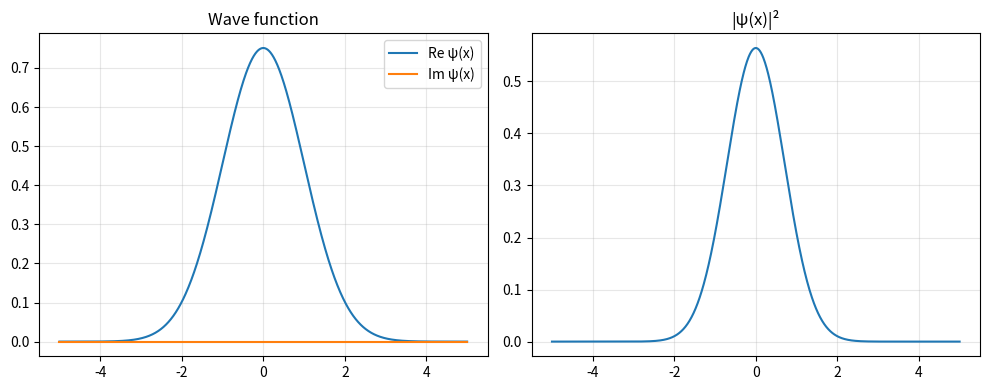
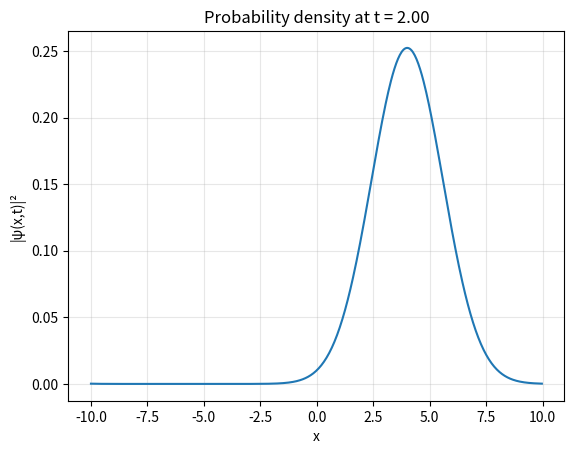
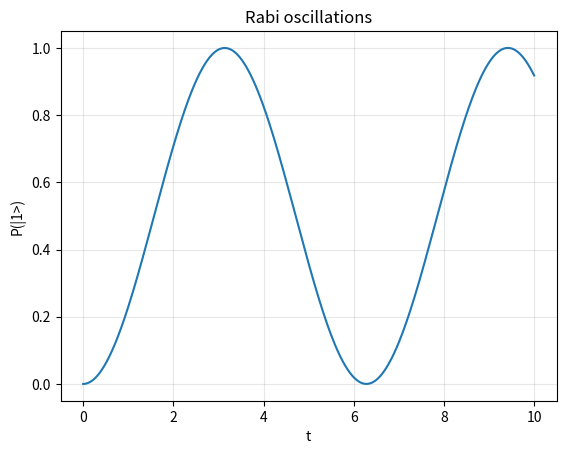

Source code (Python) for these figures, in order:

import numpy as np
import matplotlib.pyplot as plt

# griglia spaziale
x = np.linspace(-5, 5, 1000)

# esempio: gaussiana (pacchetto d'onda)
sigma = 1.0
psi = np.exp(-x**2 / (2 * sigma**2))          # ampiezza reale
psi = psi.astype(complex)                      # in generale psi e' complessa

# normalizzazione: int_{-inf}^{+inf} |psi|^2 dx = 1
dx = x[1] - x[0]
norm = np.sqrt(np.sum(np.abs(psi)**2) * dx)
psi = psi / norm

# densita' di probabilita'
prob = np.abs(psi)**2

fig, ax = plt.subplots(1, 2, figsize=(10, 4))

ax[0].plot(x, psi.real, label="Re ψ(x)")
ax[0].plot(x, psi.imag, label="Im ψ(x)")
ax[0].set_title("Wave function")
ax[0].legend()
ax[0].grid(True, alpha=0.3)

ax[1].plot(x, prob)
ax[1].set_title("|ψ(x)|²")
ax[1].grid(True, alpha=0.3)

plt.tight_layout()
plt.show()   # oppure plt.savefig("wavefunction.png")


# |0> in posizione (non ha senso fisico puro, ma utile per esercizi discreti)
# Qui: autostato del pozzo infinito n=1

L = 10.0
x = np.linspace(0, L, 1000)
n = 1
psi = np.sqrt(2 / L) * np.sin(n * np.pi * x / L)
psi = psi.astype(complex)

# pacchetto con momento medio k0
k0 = 2.0
sigma = 0.8
psi = np.exp(-x**2 / (4 * sigma**2)) * np.exp(1j * k0 * x)

import numpy as np
import matplotlib.pyplot as plt

# parametri
N = 512
L = 20.0
x = np.linspace(-L/2, L/2, N, endpoint=False)
dx = x[1] - x[0]
k = 2 * np.pi * np.fft.fftfreq(N, d=dx)
hbar = 1.0
m = 1.0

# stato iniziale
sigma = 1.0
k0 = 2.0
psi = np.exp(-x**2 / (2 * sigma**2)) * np.exp(1j * k0 * x)
psi = psi / np.sqrt(np.sum(np.abs(psi)**2) * dx)

dt = 0.01
steps = 200

def propagate_free(psi, dt):
    # evoluzione libera nel dominio dei momenti
    phase = np.exp(-1j * (hbar * k**2 / (2 * m)) * dt)
    psi_k = np.fft.fft(psi)
    psi_k *= phase
    return np.fft.ifft(psi_k)

# animazione / snapshot
for t in range(steps):
    psi = propagate_free(psi, dt)

prob = np.abs(psi)**2
plt.plot(x, prob)
plt.title(f"Probability density at t = {steps * dt:.2f}")
plt.xlabel("x")
plt.ylabel("|ψ(x,t)|²")
plt.grid(True, alpha=0.3)
plt.show()

import numpy as np
from scipy.integrate import solve_ivp
import matplotlib.pyplot as plt

Omega = 1.0

def schrodinger_2level(t, y):
    c0, c1 = y[0] + 1j*y[1], y[2] + 1j*y[3]
    dc0 = -1j * (Omega / 2) * c1
    dc1 = -1j * (Omega / 2) * c0
    return [dc0.real, dc0.imag, dc1.real, dc1.imag]

y0 = [1, 0, 0, 0]   # |0> iniziale
t_span = (0, 10)
t_eval = np.linspace(0, 10, 500)

sol = solve_ivp(schrodinger_2level, t_span, y0, t_eval=t_eval)

c1 = sol.y[2] + 1j * sol.y[3]
P1 = np.abs(c1)**2

plt.plot(sol.t, P1)
plt.xlabel("t")
plt.ylabel("P(|1>)")
plt.title("Rabi oscillations")
plt.grid(True, alpha=0.3)
plt.show()
